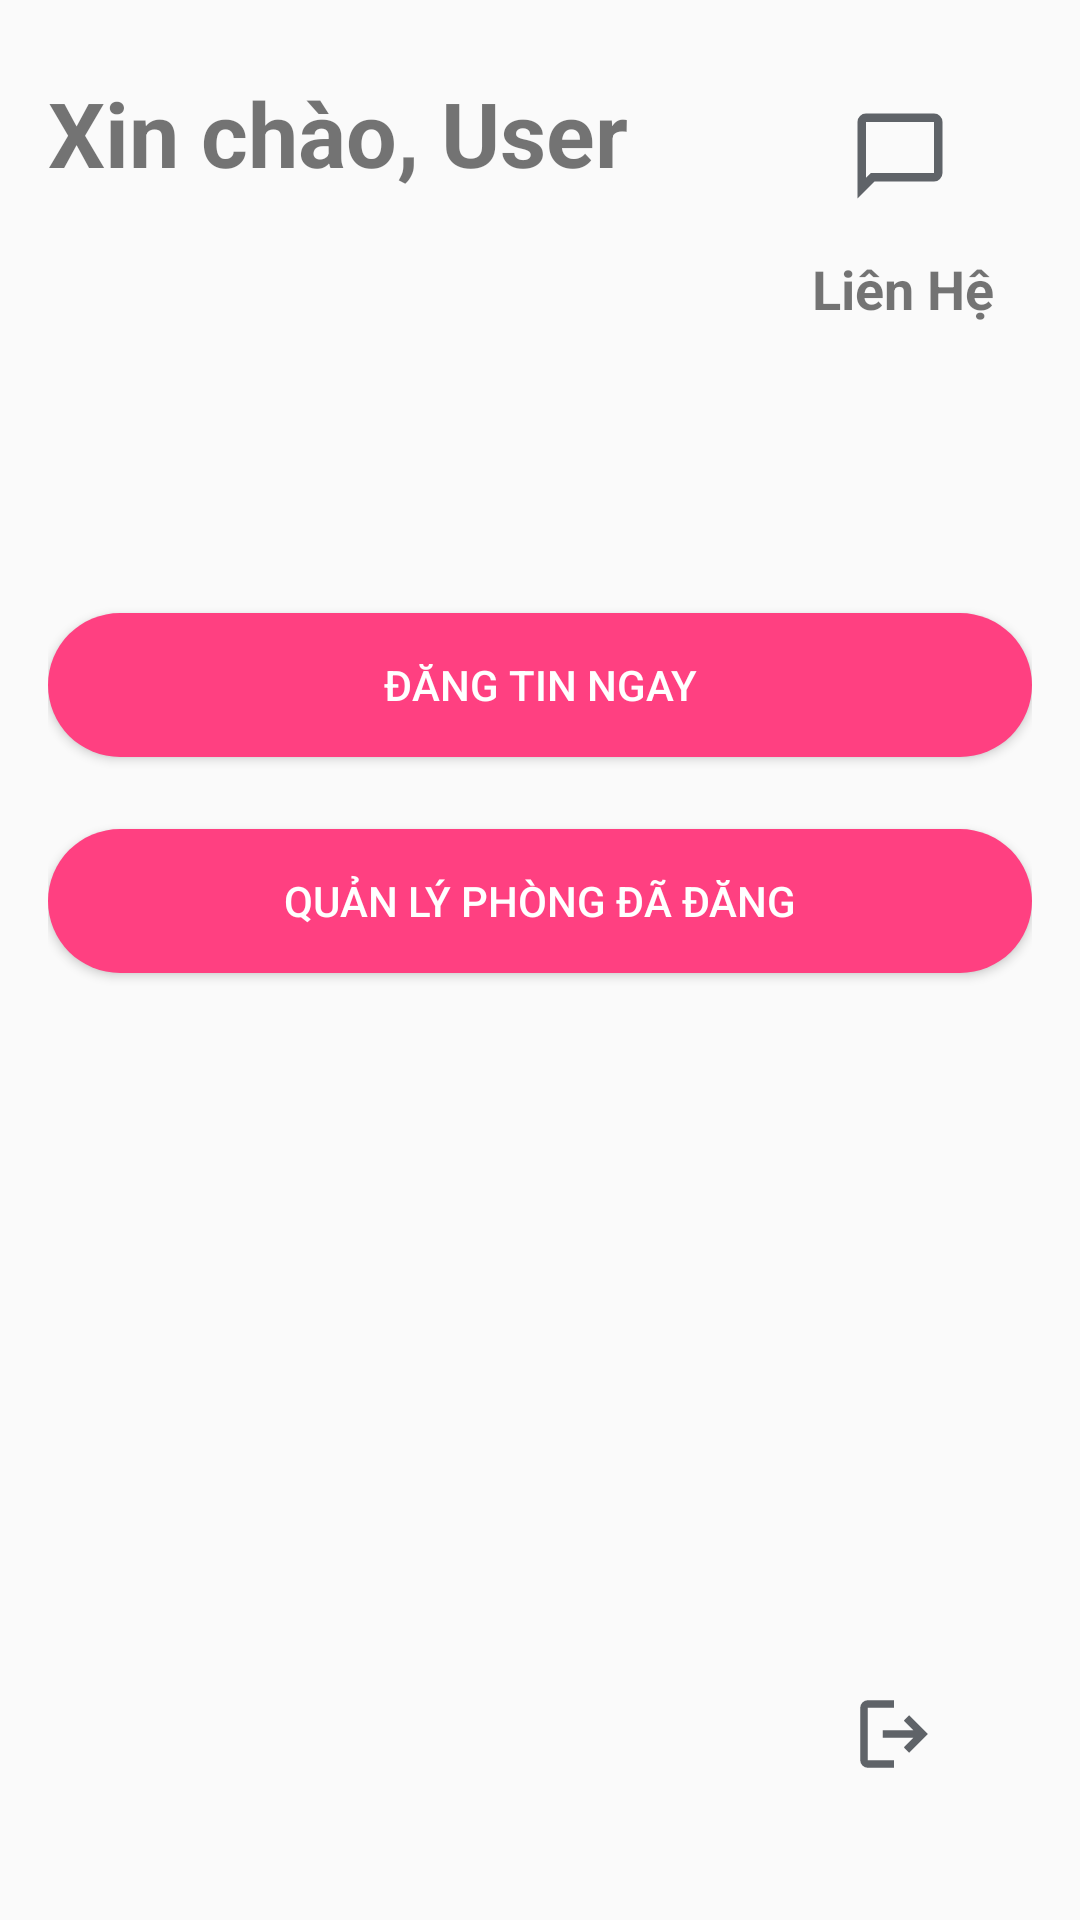

Layout XML and referenced resources for this Android screen:
<!-- AndroidManifest.xml: activity theme AppTheme.NoActionBar -->
<!-- res/layout/activity_host.xml -->
<androidx.constraintlayout.widget.ConstraintLayout xmlns:android="http://schemas.android.com/apk/res/android"
    xmlns:app="http://schemas.android.com/apk/res-auto"
    android:layout_width="match_parent"
    android:layout_height="match_parent"
    android:padding="16dp">


    <TextView
        android:id="@+id/tvWelcome"
        android:layout_width="wrap_content"
        android:layout_height="wrap_content"
        android:layout_marginTop="8dp"
        android:text="Xin chào, User"
        android:textSize="30sp"
        android:textStyle="bold"
        app:layout_constraintEnd_toEndOf="parent"
        app:layout_constraintHorizontal_bias="0.0"
        app:layout_constraintStart_toStartOf="parent"
        app:layout_constraintTop_toTopOf="parent" />

    <Button
        android:id="@+id/btnPostRoom"
        android:layout_width="match_parent"
        android:layout_height="wrap_content"
        android:layout_marginTop="140dp"
        android:text="Đăng Tin Ngay"
        app:layout_constraintEnd_toEndOf="parent"
        app:layout_constraintHorizontal_bias="0.0"
        app:layout_constraintStart_toStartOf="parent"
        android:background="@drawable/btn_background"
        android:textColor="@android:color/white"
        app:layout_constraintTop_toBottomOf="@id/tvWelcome" />



    <Button
        android:id="@+id/btnManageRooms"
        android:layout_width="match_parent"
        android:layout_height="wrap_content"
        android:layout_marginTop="24dp"
        android:text="Quản Lý Phòng Đã Đăng"
        app:layout_constraintEnd_toEndOf="parent"
        app:layout_constraintHorizontal_bias="1.0"
        app:layout_constraintStart_toStartOf="parent"
        android:background="@drawable/btn_background"
        android:textColor="@android:color/white"
        app:layout_constraintTop_toBottomOf="@id/btnPostRoom" />

    <ImageButton
        android:id="@+id/btnChatList"
        android:layout_width="56dp"
        android:layout_height="56dp"
        android:layout_marginTop="8dp"
        android:layout_marginEnd="16dp"
        android:background="?attr/selectableItemBackground"
        android:contentDescription="Chat"
        android:src="@drawable/ic_chat1"
        app:layout_constraintEnd_toEndOf="parent"
        app:layout_constraintTop_toTopOf="parent" />


    <TextView
        android:id="@+id/tvChatLabel"
        android:layout_width="wrap_content"
        android:layout_height="wrap_content"
        android:layout_marginTop="4dp"
        android:text="Liên Hệ"
        android:textSize="18sp"
        android:textStyle="bold"
        app:layout_constraintEnd_toEndOf="@id/btnChatList"
        app:layout_constraintHorizontal_bias="0.346"
        app:layout_constraintStart_toStartOf="@id/btnChatList"
        app:layout_constraintTop_toBottomOf="@id/btnChatList" />

    <ImageButton
        android:id="@+id/btnLogout"
        android:layout_width="60dp"
        android:layout_height="60dp"
        android:layout_marginEnd="16dp"
        android:layout_marginBottom="16dp"
        android:background="?attr/selectableItemBackground"
        android:contentDescription="Logout"
        android:src="@drawable/ic_logout"
        app:layout_constraintBottom_toBottomOf="parent"
        app:layout_constraintEnd_toEndOf="parent" />

</androidx.constraintlayout.widget.ConstraintLayout>
<!-- resources referenced by this layout -->
<resources>
  <!-- drawable btn_background (drawable) -->
  <selector xmlns:android="http://schemas.android.com/apk/res/android">
      <item android:state_enabled="true">
          <shape>
              <solid android:color="#FF4081" />
              <corners android:radius="24dp" />
          </shape>
      </item>
      <item android:state_enabled="false">
          <shape>
              <solid android:color="#FFE3B8CB" />
              <corners android:radius="24dp" />
          </shape>
      </item>
  </selector>
  <!-- drawable ic_chat1 (drawable) -->
  <vector xmlns:android="http://schemas.android.com/apk/res/android"
      android:width="34dp"
      android:height="34dp"
      android:viewportWidth="960"
      android:viewportHeight="960">
    <path
        android:pathData="M80,880v-720q0,-33 23.5,-56.5T160,80h640q33,0 56.5,23.5T880,160v480q0,33 -23.5,56.5T800,720L240,720L80,880ZM206,640h594v-480L160,160v525l46,-45ZM160,640v-480,480Z"
        android:fillColor="#5f6368"/>
  </vector>
  <!-- drawable ic_logout (drawable) -->
  <vector xmlns:android="http://schemas.android.com/apk/res/android"
      android:width="30dp"
      android:height="30dp"
      android:viewportWidth="960"
      android:viewportHeight="960">
    <path
        android:pathData="M200,840q-33,0 -56.5,-23.5T120,760v-560q0,-33 23.5,-56.5T200,120h280v80L200,200v560h280v80L200,840ZM640,680 L585,622 687,520L360,520v-80h327L585,338l55,-58 200,200 -200,200Z"
        android:fillColor="#5f6368"/>
  </vector>
  <style name="AppTheme.NoActionBar" parent="Theme.AppCompat.Light.NoActionBar">
      </style>
</resources>
